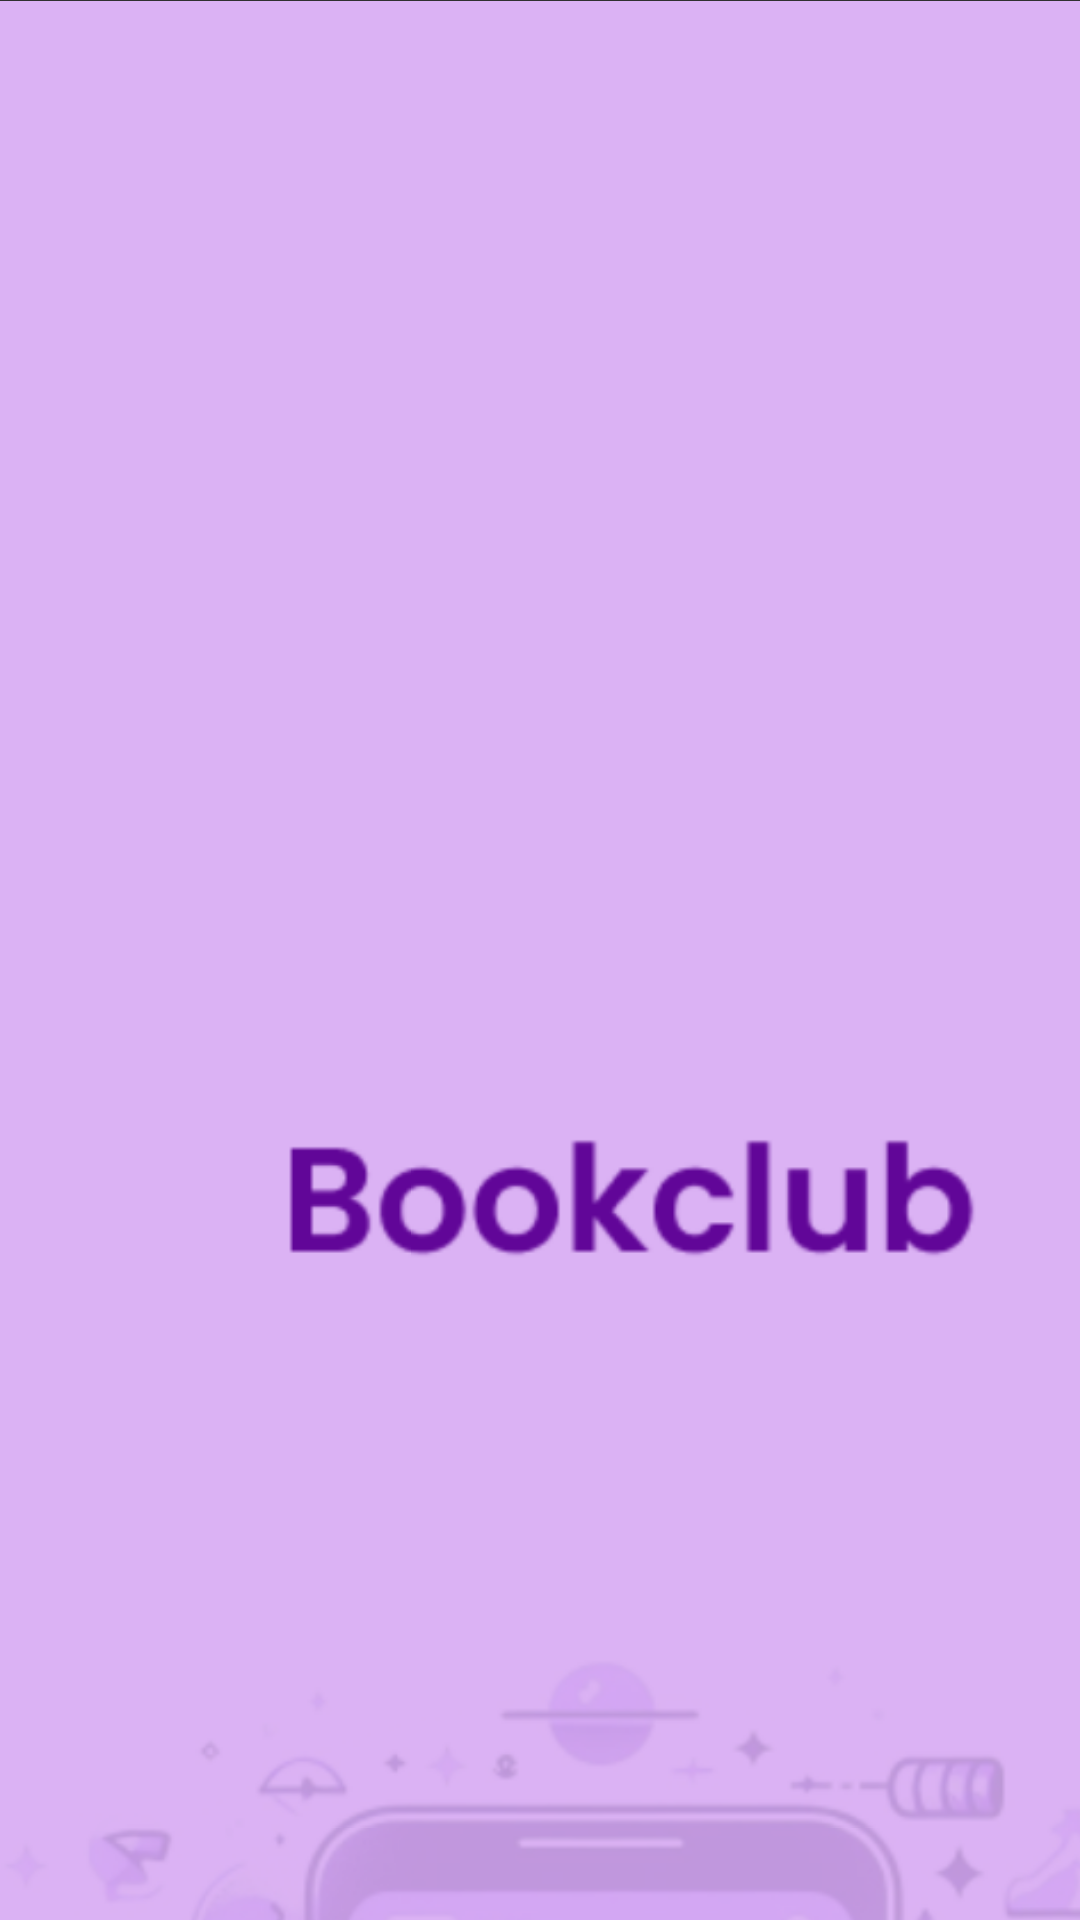

Produce the Android XML layout that renders to this screen, including the resource entries it uses.
<!-- AndroidManifest.xml: activity theme Theme.AppCompat.NoActionBar -->
<!-- res/layout/splash_screen.xml -->
<?xml version="1.0" encoding="utf-8"?>
<androidx.constraintlayout.widget.ConstraintLayout xmlns:android="http://schemas.android.com/apk/res/android"
    xmlns:app="http://schemas.android.com/apk/res-auto"
    xmlns:tools="http://schemas.android.com/tools"
    android:layout_width="match_parent"
    android:layout_height="match_parent">

    <ImageView
        android:id="@+id/imageView2"
        android:layout_width="411dp"
        android:layout_height="914dp"
        android:src="@drawable/spash"
        tools:ignore="MissingConstraints"
        android:contentDescription="TODO" />
</androidx.constraintlayout.widget.ConstraintLayout>
<!-- resources referenced by this layout -->
<resources>

</resources>
